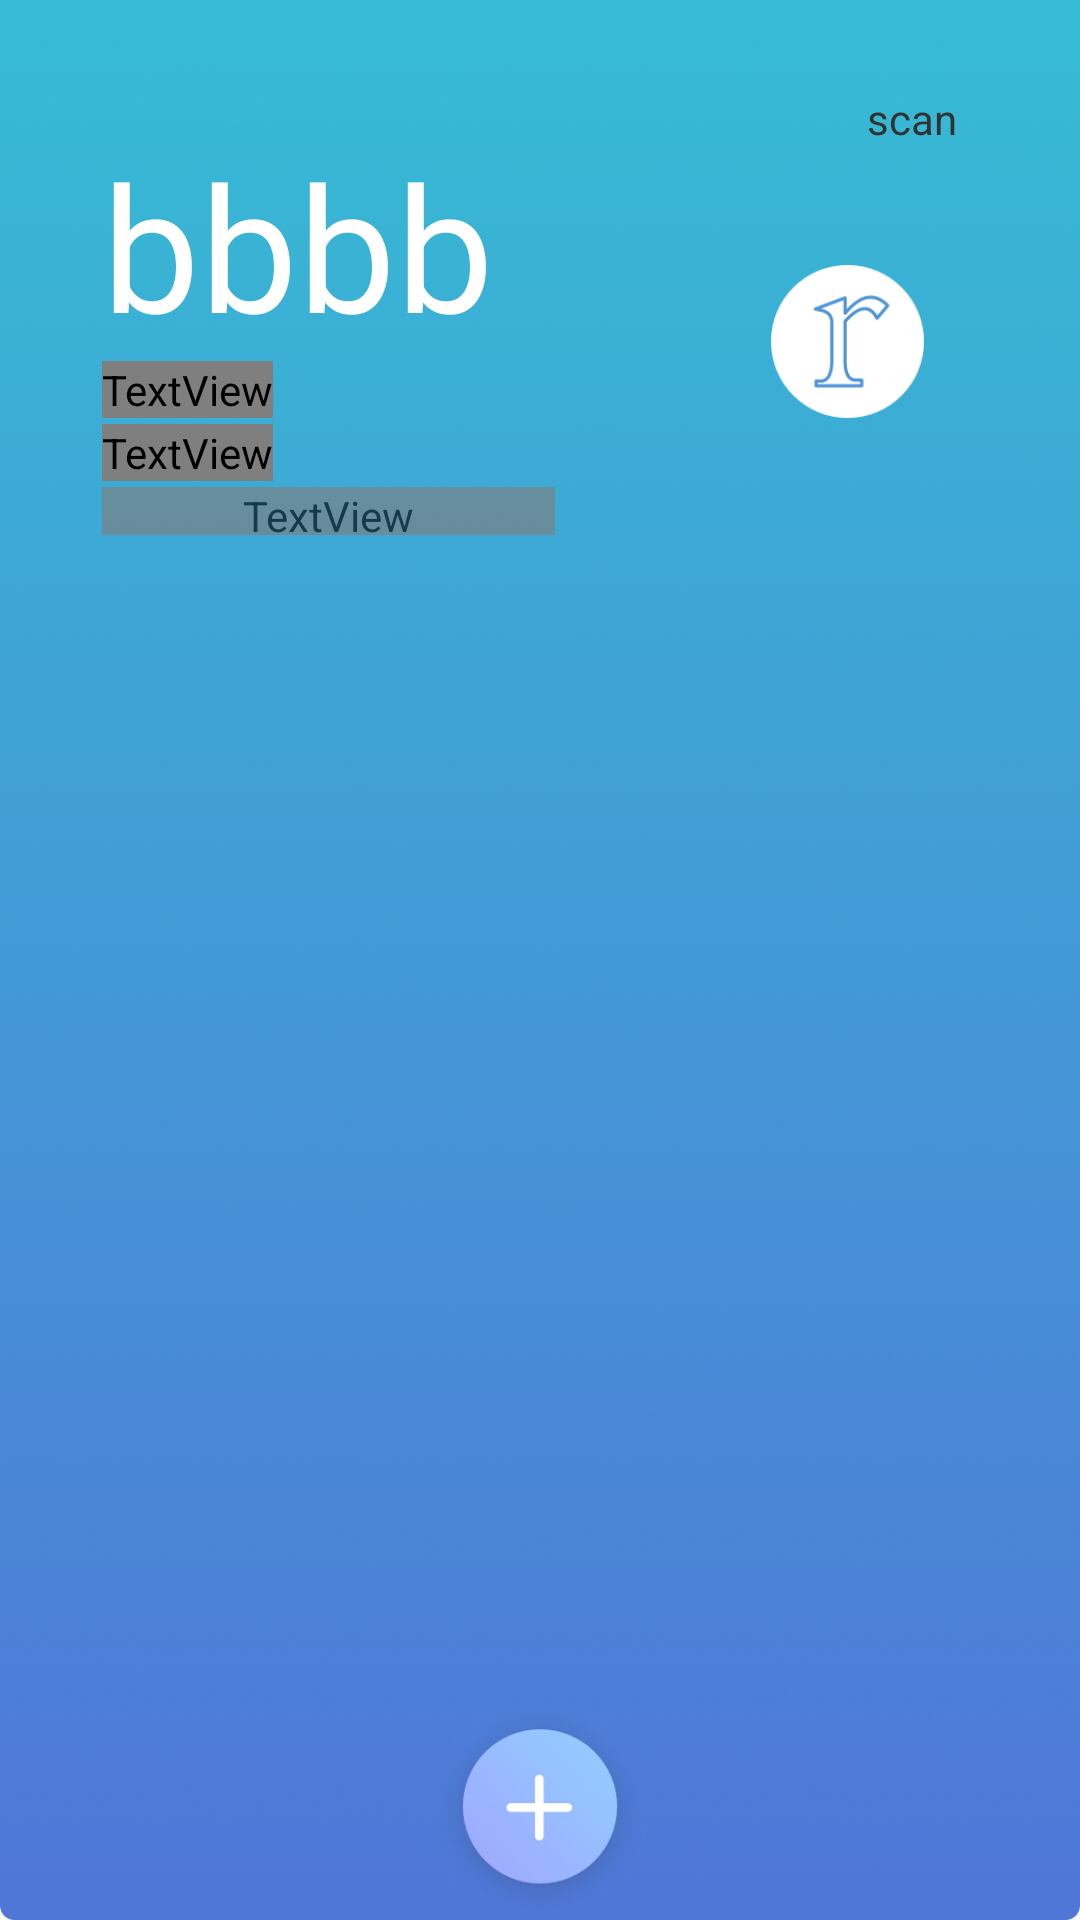

Here is an Android app screen rendered from its layout file. Give the layout XML and the strings, colors and styles it references.
<!-- AndroidManifest.xml: application theme AppTheme -->
<!-- res/layout/fragment_asset.xml -->
<RelativeLayout xmlns:android="http://schemas.android.com/apk/res/android"
    xmlns:tools="http://schemas.android.com/tools"
    android:layout_width="match_parent"
    android:layout_height="match_parent"
    android:background="@drawable/blue_rectangle"
    tools:context="bw.bwallet.asset.AssetFragment">

        <include layout="@layout/header_layout"
            android:visibility="invisible"/>


        <TextView
            android:id="@+id/total_asset_value"
            android:layout_below="@+id/header"
            android:layout_marginLeft="@dimen/length_34dp"
            android:layout_width="wrap_content"
            android:layout_height="wrap_content"
            android:text="bbbb"
            android:textColor="@color/FFFFFF"
            android:textSize="@dimen/text_58sp"
            />

        <TextView
            android:id="@+id/total_asset"
            android:layout_below="@+id/total_asset_value"
            android:layout_alignLeft="@+id/total_asset_value"
            android:layout_width="wrap_content"
            android:layout_height="wrap_content"
            android:text="总资产"
            android:textColor="@color/color_ffe9f3fb"
            android:textSize="?textsize11"
            />

        <TextView
            android:id="@+id/asset_name"
            android:layout_below="@+id/total_asset"
            android:layout_width="wrap_content"
            android:layout_height="wrap_content"
            android:layout_alignLeft="@+id/total_asset_value"
            android:text="name"
            android:textColor="@color/FFFFFF"
            android:layout_marginTop="@dimen/length_2dp"
            android:textSize="?textsize20"
            />

        <TextView
            android:id="@+id/asset_name_detail"
            android:layout_below="@+id/asset_name"
            android:layout_width="151dp"
            android:layout_height="16dp"
            android:text="diajdiahdienakdajfdkalnv"
            android:layout_alignLeft="@+id/asset_name"
            android:textColor="@color/color_fffbfbfb"
            android:alpha="0.65"
            android:layout_marginTop="@dimen/length_2dp"
            android:textSize="?textsize14"
            />


        <TextView
            android:id="@+id/asset_scan"
            android:layout_width="@dimen/length_51dp"
            android:layout_height="@dimen/length_51dp"
            android:layout_marginTop="@dimen/length_30dp"
            android:scaleType="fitCenter"
            android:layout_marginRight="@dimen/length_20dp"
            android:layout_alignParentRight="true"
            android:text="scan"
            />

        <ImageView
            android:id="@+id/asset_logo"
            android:layout_width="@dimen/length_51dp"
            android:layout_height="@dimen/length_51dp"
            android:src="@drawable/asset_logo"
            android:scaleType="fitCenter"
            android:layout_alignBottom="@+id/total_asset"
            android:layout_marginRight="@dimen/length_52dp"
            android:layout_alignParentRight="true"
            />



        <android.support.v4.view.ViewPager
            android:id="@+id/asset_viewPager"
            android:layout_width="@dimen/length_316dp"
            android:layout_height="@dimen/length_312dp"
            android:layout_alignParentBottom="true"
            android:layout_below="@+id/asset_name_detail"
            android:layout_marginTop="@dimen/length_10dp"
            android:layout_marginBottom="@dimen/length_20dp"
            android:layout_centerHorizontal="true"
            >
        </android.support.v4.view.ViewPager>


        <Button
            android:id="@+id/asset_add_btn"
            android:layout_width="@dimen/length_72dp"
            android:layout_height="@dimen/length_72dp"
            android:layout_centerHorizontal="true"
            android:layout_alignParentBottom="true"
            android:background="@drawable/asset_add_btn"/>

</RelativeLayout>
<!-- res/layout/header_layout.xml (included above) -->
<?xml version="1.0" encoding="utf-8"?>
<RelativeLayout xmlns:android="http://schemas.android.com/apk/res/android"
    android:layout_width="match_parent"
    android:layout_height="wrap_content"
    android:id="@+id/header"
    android:layout_marginBottom="@dimen/length_12dp"
    android:layout_marginTop="@dimen/length_12dp">

    <ImageView
        android:id="@+id/back"
        android:layout_width="@dimen/length_10dp"
        android:layout_height="@dimen/length_17dp"
        android:layout_gravity="center_vertical"
        android:layout_marginLeft="@dimen/length_26dp"
        android:layout_centerVertical="true"
        android:src="@drawable/icon_back_gray"
        />

    <TextView
        android:layout_width="match_parent"
        android:layout_height="wrap_content"
        android:layout_centerInParent="true"
        android:gravity="center"
        android:text="@string/create_wallet"
        android:textColor="@color/color_2F4867"
        android:textSize="?textsize17"
        android:letterSpacing="0.2"
        android:textStyle="bold"/>



</RelativeLayout>
<!-- resources referenced by this layout -->
<resources>
  <color name="FFFFFF"> #FFFFFFFF</color>
  <color name="color_2F4867">#FF2F4867</color>
  <color name="color_ffe9f3fb">#ffe9f3fb</color>
  <color name="color_fffbfbfb">#fffbfbfb</color>
  <dimen name="length_10dp">10dp</dimen>
  <dimen name="length_12dp">12dp</dimen>
  <dimen name="length_17dp">17dp</dimen>
  <dimen name="length_20dp">20dp</dimen>
  <dimen name="length_26dp">26dp</dimen>
  <dimen name="length_2dp">2dp</dimen>
  <dimen name="length_30dp">30dp</dimen>
  <dimen name="length_312dp">312dp</dimen>
  <dimen name="length_316dp">316dp</dimen>
  <dimen name="length_34dp">34dp</dimen>
  <dimen name="length_51dp">51dp</dimen>
  <dimen name="length_52dp">52dp</dimen>
  <dimen name="length_72dp">72dp</dimen>
  <dimen name="text_58sp">58sp</dimen>
  <!-- drawable asset_add_btn: png bitmap (drawable-mdpi, 29605 bytes) -->
  <!-- drawable asset_logo: png bitmap (drawable-mdpi, 4833 bytes) -->
  <!-- drawable blue_rectangle: png bitmap (drawable-mdpi, 200005 bytes) -->
  <!-- drawable icon_back_gray: png bitmap (drawable-mdpi, 482 bytes) -->
  <string name="create_wallet">创建钱包</string>
  <style name="AppTheme" parent="android:Theme.Holo.Light.NoActionBar">
          
          <item name="android:windowBackground">@color/colorPrimary</item>
      </style>
  <color name="colorPrimary">#F9F9F9</color>
</resources>
